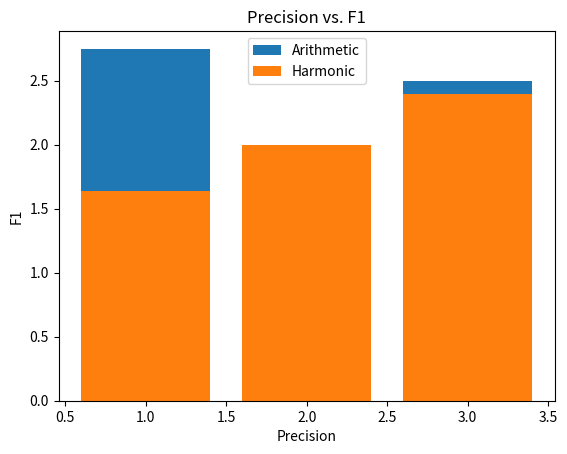
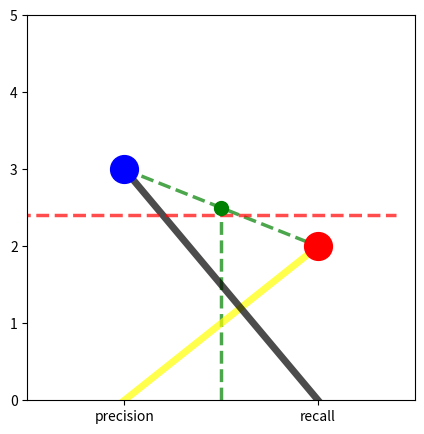

Source code (Python) for these figures, in order:
# %% Imports

import matplotlib.pyplot as plt
import numpy as np


# %% Functions
def calc_mean_arithmetic(x, y) -> float:
    """
    Calculate the mean of the arithmetic mean of x and y.
    """
    # return np.mean([x, y])
    return (x + y) / 2


def calc_mean_harmonic(x, y) -> float:
    """
    Calculate the mean of the harmonic mean of x and y.
    """
    # return statistics.harmonic_mean([x, y])
    return 2 * (x * y) / (x + y)


# %% Initialize variables
precisions = [3, 1, 2]
recalls = [2, 4.5, 2]

# %% Calculate means
scores_mean = np.array(
    [calc_mean_arithmetic(x, y) for x, y in zip(precisions, recalls)]
)
# [2.4, 1.636, 2]
scores_f1 = np.array([calc_mean_harmonic(x, y) for x, y in zip(precisions, recalls)])

# %%
print(
    f"""
Precision: {precisions}
Recall: {recalls}
Arithmetic: {scores_mean}
Harmonic  : {scores_f1}
Difference: {scores_mean - scores_f1}
"""
)

# %% Plot each result as a bar chart
fig, ax = plt.subplots()
ax.bar(precisions, scores_mean, label="Arithmetic")
ax.bar(precisions, scores_f1, label="Harmonic")
ax.legend()
ax.set_xlabel("Precision")
ax.set_ylabel("F1")
ax.set_title("Precision vs. F1")
plt.show()

# %%

fig = plt.figure(figsize=(5, 5))
ax = fig.add_subplot(111)

# Set [p, r] as the x-axis
ax.set_xticks([1, 2])
ax.set_xticklabels(["precision", "recall"])

# Set the y-axis to 5
ax.set_ylim(0, 5)
# Set the x-axis to 2
ax.set_xlim(0.5, 2.5)

# Plot precisions[0] in first column
ax.plot(1, precisions[0], "bo", label="Precision", markersize=20)
# Plot precisions[1] in second column
ax.plot(2, recalls[0], "ro", label="Recall", markersize=20)

# Plot the arithmetic mean
# Plot a line from (1, precisions[0]) to (2, recalls[0])
ax.plot([1, 2], [precisions[0], recalls[0]], "g--", linewidth=2.5, alpha=0.7, zorder=0)
# Plot a dot in the middle of the line
ax.plot(1.5, scores_mean[0], "go", label="Arithmetic", markersize=10)
# Plot a vertical line from 1.5 to scores_mean[0]
ax.plot([1.5, 1.5], [0, scores_mean[0]], "g--", linewidth=2.5, alpha=0.7, zorder=0)

# Plot the harmonic mean
# Plot a line from the bottom of the precision bar to the top of the recall bar
ax.plot([1, 2], [0, recalls[0]], "-", linewidth=5, alpha=0.7, zorder=0, color="yellow")
# Plot a line from the bottom of the precision bar to the top of the recall bar
ax.plot([2, 1], [0, precisions[0]], "-", linewidth=5, alpha=0.7, zorder=0, color="black")
# Plot a dot at the intersection of the two lines


# Draw a horizontal line at the harmonic mean
ax.plot([0, scores_f1[0]], [scores_f1[0], scores_f1[0]], "r--", linewidth=2.5, alpha=0.7, zorder=0)

# %%
# %%
plt.show()
# %%
